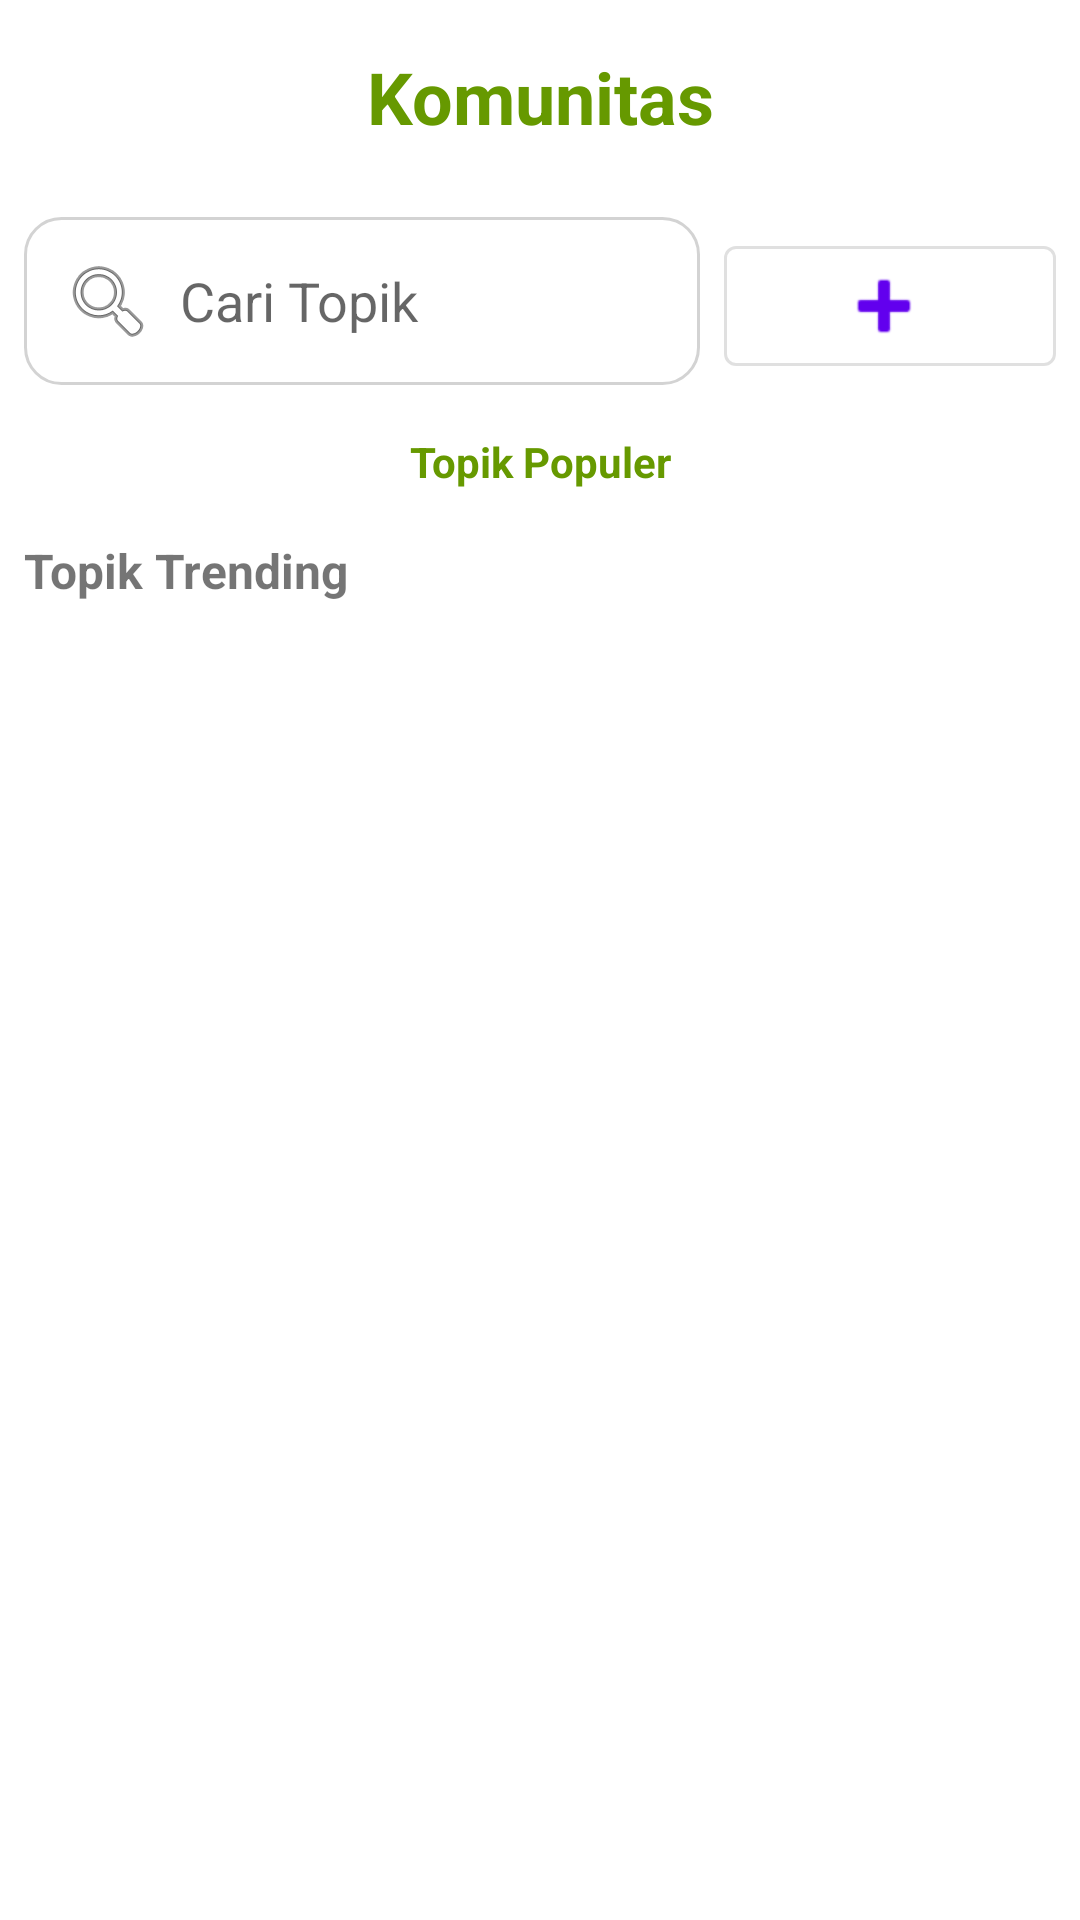

Produce the Android XML layout that renders to this screen, including the resource entries it uses.
<!-- AndroidManifest.xml: application theme NoActionBarTheme -->
<!-- res/layout/fragment_community.xml -->
<?xml version="1.0" encoding="utf-8"?>
<layout xmlns:android="http://schemas.android.com/apk/res/android"
    xmlns:app="http://schemas.android.com/apk/res-auto"
    xmlns:tools="http://schemas.android.com/tools">

    <LinearLayout
        android:layout_width="match_parent"
        android:layout_height="match_parent"
        android:orientation="vertical"
        android:background="@android:color/white"
        tools:context=".features.community.view.CommunityFragment">

        <TextView
            android:id="@+id/tvHeader"
            android:layout_width="match_parent"
            android:layout_height="wrap_content"
            android:gravity="center"
            android:padding="16dp"
            android:text="@string/komunitas"
            android:textSize="24sp"
            android:textStyle="bold"
            android:textColor="@android:color/holo_green_dark" />

        <LinearLayout
            android:layout_width="match_parent"
            android:layout_height="wrap_content"
            android:orientation="horizontal"
            android:layout_margin="8dp">

            <EditText
                android:id="@+id/etSearchCommunity"
                android:layout_width="0dp"
                android:layout_height="wrap_content"
                android:layout_weight="10"
                android:hint="@string/cari_topik"
                android:inputType="text"
                android:padding="12dp"
                android:drawableStart="@android:drawable/ic_menu_search"
                android:drawablePadding="8dp"
                android:background="@drawable/rounded_edittext"
                android:layout_marginEnd="8dp"/>

            <com.google.android.material.button.MaterialButton
                android:id="@+id/btnAddTopic"
                android:layout_width="wrap_content"
                android:layout_height="wrap_content"
                android:layout_weight="1"
                android:drawableStart="@android:drawable/ic_input_add"
                android:paddingStart="16dp"
                android:paddingEnd="16dp"
                app:icon="@android:drawable/ic_input_add"
                app:iconGravity="textStart"
                style="@style/Widget.MaterialComponents.Button.OutlinedButton"
                android:contentDescription="@string/tambah_topik_baru"/>
        </LinearLayout>

        <LinearLayout
            android:layout_width="match_parent"
            android:layout_height="wrap_content"
            android:orientation="horizontal"
            android:padding="8dp">

            <TextView
                android:id="@+id/tvTopikPopuler"
                android:layout_width="0dp"
                android:layout_height="wrap_content"
                android:layout_weight="1"
                android:gravity="center"
                android:text="@string/topik_populer"
                android:textColor="@android:color/holo_green_dark"
                android:textStyle="bold" />

        </LinearLayout>

        <ViewSwitcher
            android:id="@+id/viewSwitcher"
            android:layout_width="match_parent"
            android:layout_height="match_parent"
            android:layout_weight="1">

            
            <ScrollView
                android:layout_width="match_parent"
                android:layout_height="match_parent">
                <LinearLayout
                    android:layout_width="match_parent"
                    android:layout_height="wrap_content"
                    android:orientation="vertical"
                    android:padding="8dp">

                    <TextView
                        android:layout_width="wrap_content"
                        android:layout_height="wrap_content"
                        android:layout_marginBottom="8dp"
                        android:text="@string/topik_trending"
                        android:textSize="16sp"
                        android:textStyle="bold" />

                    <androidx.recyclerview.widget.RecyclerView
                        android:id="@+id/rvPopularTopics"
                        android:layout_width="match_parent"
                        android:layout_height="wrap_content"
                        android:orientation="vertical" />
                </LinearLayout>
            </ScrollView>

            
            <ScrollView
                android:layout_width="match_parent"
                android:layout_height="match_parent">
                <LinearLayout
                    android:layout_width="match_parent"
                    android:layout_height="wrap_content"
                    android:orientation="vertical"
                    android:padding="8dp">

                    <TextView
                        android:layout_width="wrap_content"
                        android:layout_height="wrap_content"
                        android:layout_marginBottom="8dp"
                        android:text="@string/topik_terkini"
                        android:textSize="16sp"
                        android:textStyle="bold" />

                    <androidx.recyclerview.widget.RecyclerView
                        android:id="@+id/rvLatestTopics"
                        android:layout_width="match_parent"
                        android:layout_height="wrap_content"
                        android:orientation="vertical" />
                </LinearLayout>
            </ScrollView>
        </ViewSwitcher>
    </LinearLayout>
</layout>
<!-- resources referenced by this layout -->
<resources>
  <!-- drawable rounded_edittext (drawable) -->
  <?xml version="1.0" encoding="utf-8"?>
  <shape xmlns:android="http://schemas.android.com/apk/res/android"
      android:shape="rectangle">
      <corners android:radius="12dp" />
      <solid android:color="#FFFFFF" />
      <stroke
          android:width="1dp"
          android:color="#D3D3D3" />
  </shape>
  <string name="cari_topik">Cari Topik</string>
  <string name="komunitas">Komunitas</string>
  <string name="tambah_topik_baru">Tambah Topik Baru</string>
  <string name="topik_populer">Topik Populer</string>
  <string name="topik_terkini">topik terkini\n</string>
  <string name="topik_trending">Topik Trending</string>
  <style name="NoActionBarTheme" parent="Theme.MaterialComponents.Light.NoActionBar">
          <item name="android:windowNoTitle">true</item>
          <item name="android:windowActionBar">false</item>
          <item name="android:actionMenuTextColor">@color/white</item>
      </style>
  <color name="white">#FFFFFFFF</color>
</resources>
